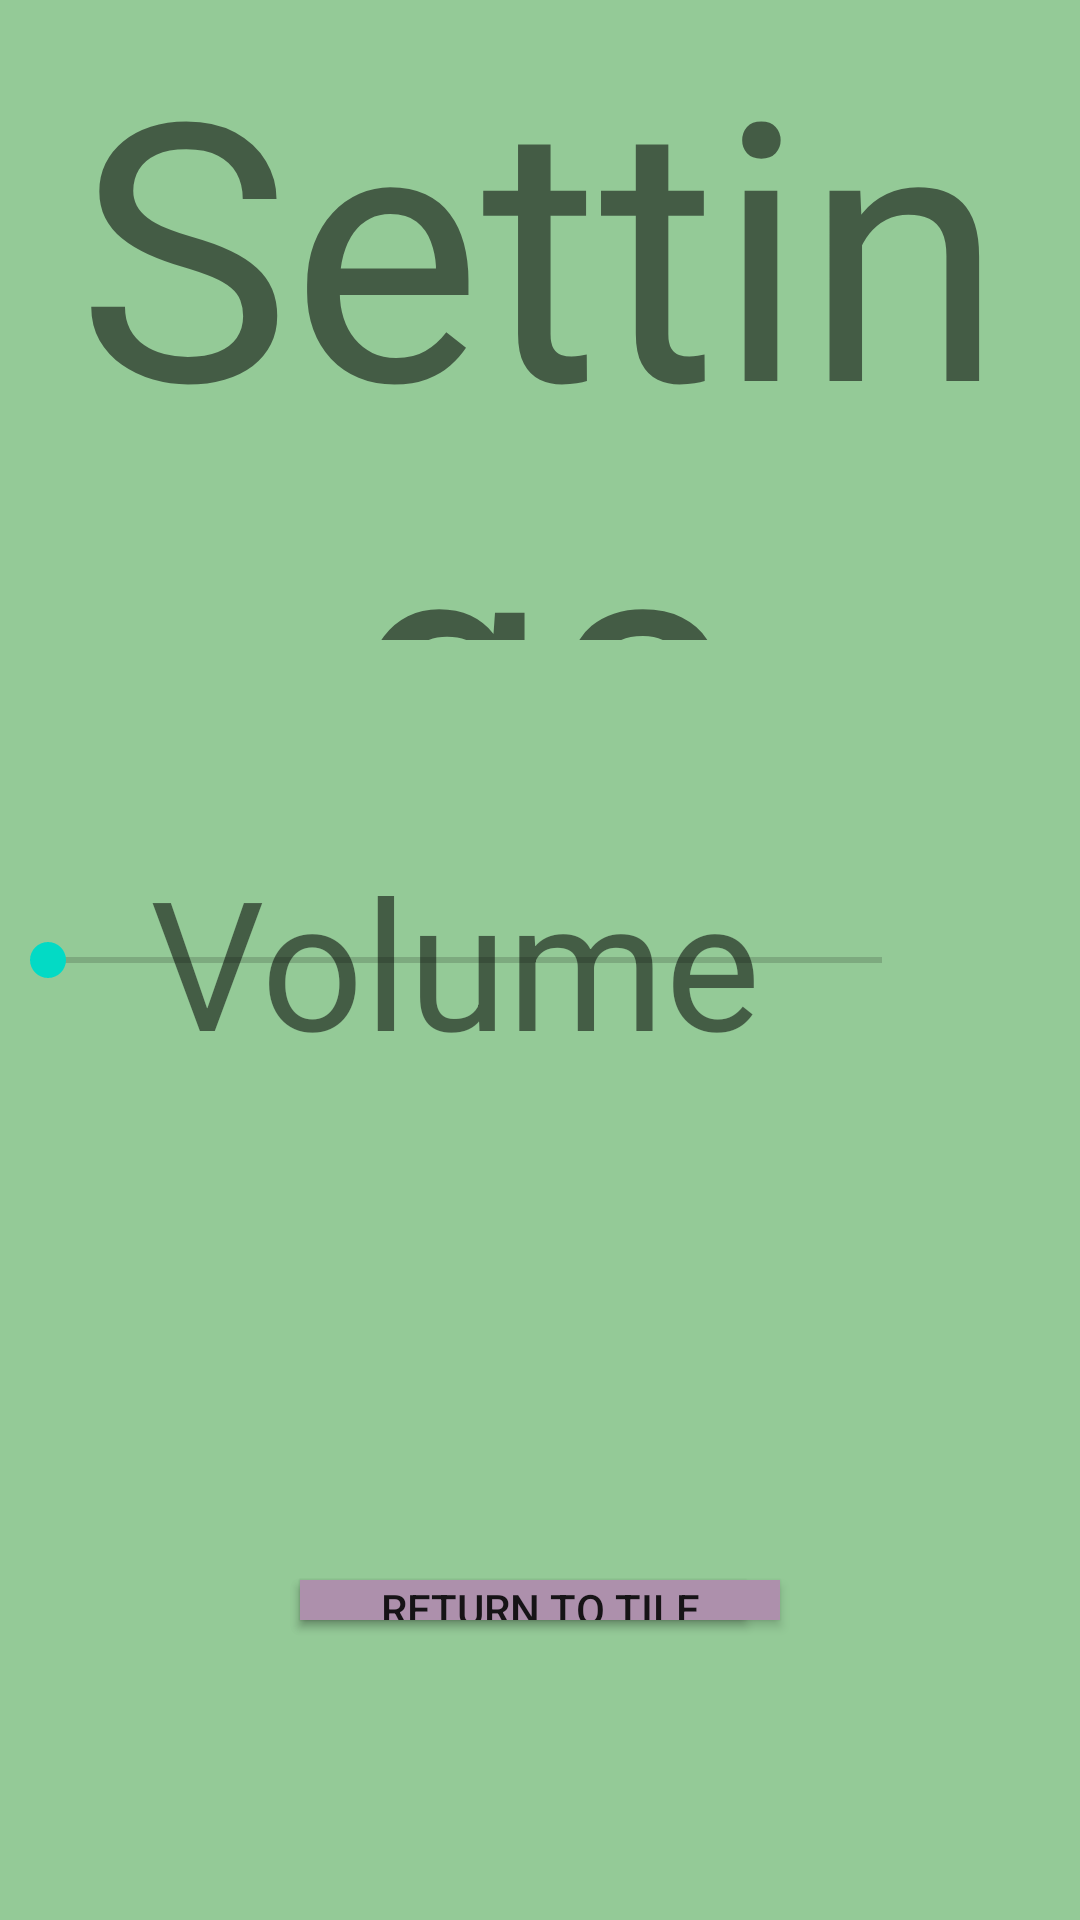

This screen was rendered from an Android layout file. Write that file and the resources it references.
<!-- AndroidManifest.xml: application theme Theme.TeamApollo -->
<!-- res/layout/settings.xml -->
<?xml version="1.0" encoding="utf-8"?>

<LinearLayout xmlns:android="http://schemas.android.com/apk/res/android"
    xmlns:app="http://schemas.android.com/apk/res-auto"
    xmlns:tools="http://schemas.android.com/tools"
    android:layout_width="fill_parent"
    android:layout_height="fill_parent"
    android:layout_centerHorizontal="true"
    android:layout_centerVertical="true"
    android:background="@color/bg_green"
    android:gravity="center"
    android:orientation="vertical"
    android:weightSum="3"
    tools:context=".Settings">

    <RelativeLayout
        android:layout_width="wrap_content"
        android:layout_height="0dp"
        android:layout_weight="1"
        android:orientation="vertical">

    <TextView
        android:id="@+id/settings"
        android:layout_width="wrap_content"
        android:layout_height="wrap_content"
        android:layout_centerHorizontal="true"
        android:text="Settings"
        android:textSize="120dp"
        android:textAlignment="center" />
    </RelativeLayout>

    <RelativeLayout
        android:layout_width="wrap_content"
        android:layout_height="0dp"
        android:layout_weight="1"
        android:orientation="vertical">

    <TextView
        android:id="@+id/volume"
        android:layout_width="wrap_content"
        android:layout_height="wrap_content"
        android:layout_marginLeft="50dp"
        android:text="Volume"
        android:textSize="60dp"
        android:layout_centerVertical="true"
        android:alignParentLeft="true"/>

    <SeekBar
        android:id="@+id/seekBar"
        android:layout_height="100dp"
        android:layout_width="400dp"
        android:layout_marginRight="50dp"
        android:layout_centerVertical="true"
        android:layout_alignParentRight="true" />
    </RelativeLayout>

    <RelativeLayout
        android:layout_width="wrap_content"
        android:layout_height="0dp"
        android:layout_weight="1"
        android:orientation="vertical">
        <Button
            android:id="@+id/orientationButton"
            android:layout_width="wrap_content"
            android:layout_height="wrap_content"
            android:text="Change Orientation"
            android:layout_alignParentLeft="true"
            android:layout_margin="100dp"
            android:layout_centerInParent="true"
            android:background="@color/bg_purple"/>

        <Button
            android:id="@+id/returnButton"
            android:layout_width="wrap_content"
            android:layout_height="wrap_content"
            android:layout_alignParentRight="true"
            android:background="@color/bg_purple"
            android:layout_margin="100dp"
            android:layout_centerInParent="true"
            android:text="Return to tile screen" />
    </RelativeLayout>

</LinearLayout>
<!-- resources referenced by this layout -->
<resources>
  <color name="bg_green">#94CA97</color>
  <color name="bg_purple">#AD90AC</color>
  <style name="Theme.TeamApollo" parent="Theme.MaterialComponents.DayNight.DarkActionBar">
          
          <item name="colorPrimary">@color/purple_500</item>
          <item name="colorPrimaryVariant">@color/purple_700</item>
          <item name="colorOnPrimary">@color/white</item>
          
          <item name="colorSecondary">@color/teal_200</item>
          <item name="colorSecondaryVariant">@color/teal_700</item>
          <item name="colorOnSecondary">@color/black</item>
          
          <item name="android:statusBarColor" tools:targetApi="l">?attr/colorPrimaryVariant</item>
          
      </style>
  <color name="purple_500">#FF6200EE</color>
  <color name="purple_700">#FF3700B3</color>
  <color name="white">#FFFFFFFF</color>
  <color name="teal_200">#FF03DAC5</color>
  <color name="teal_700">#FF018786</color>
  <color name="black">#FF000000</color>
</resources>
